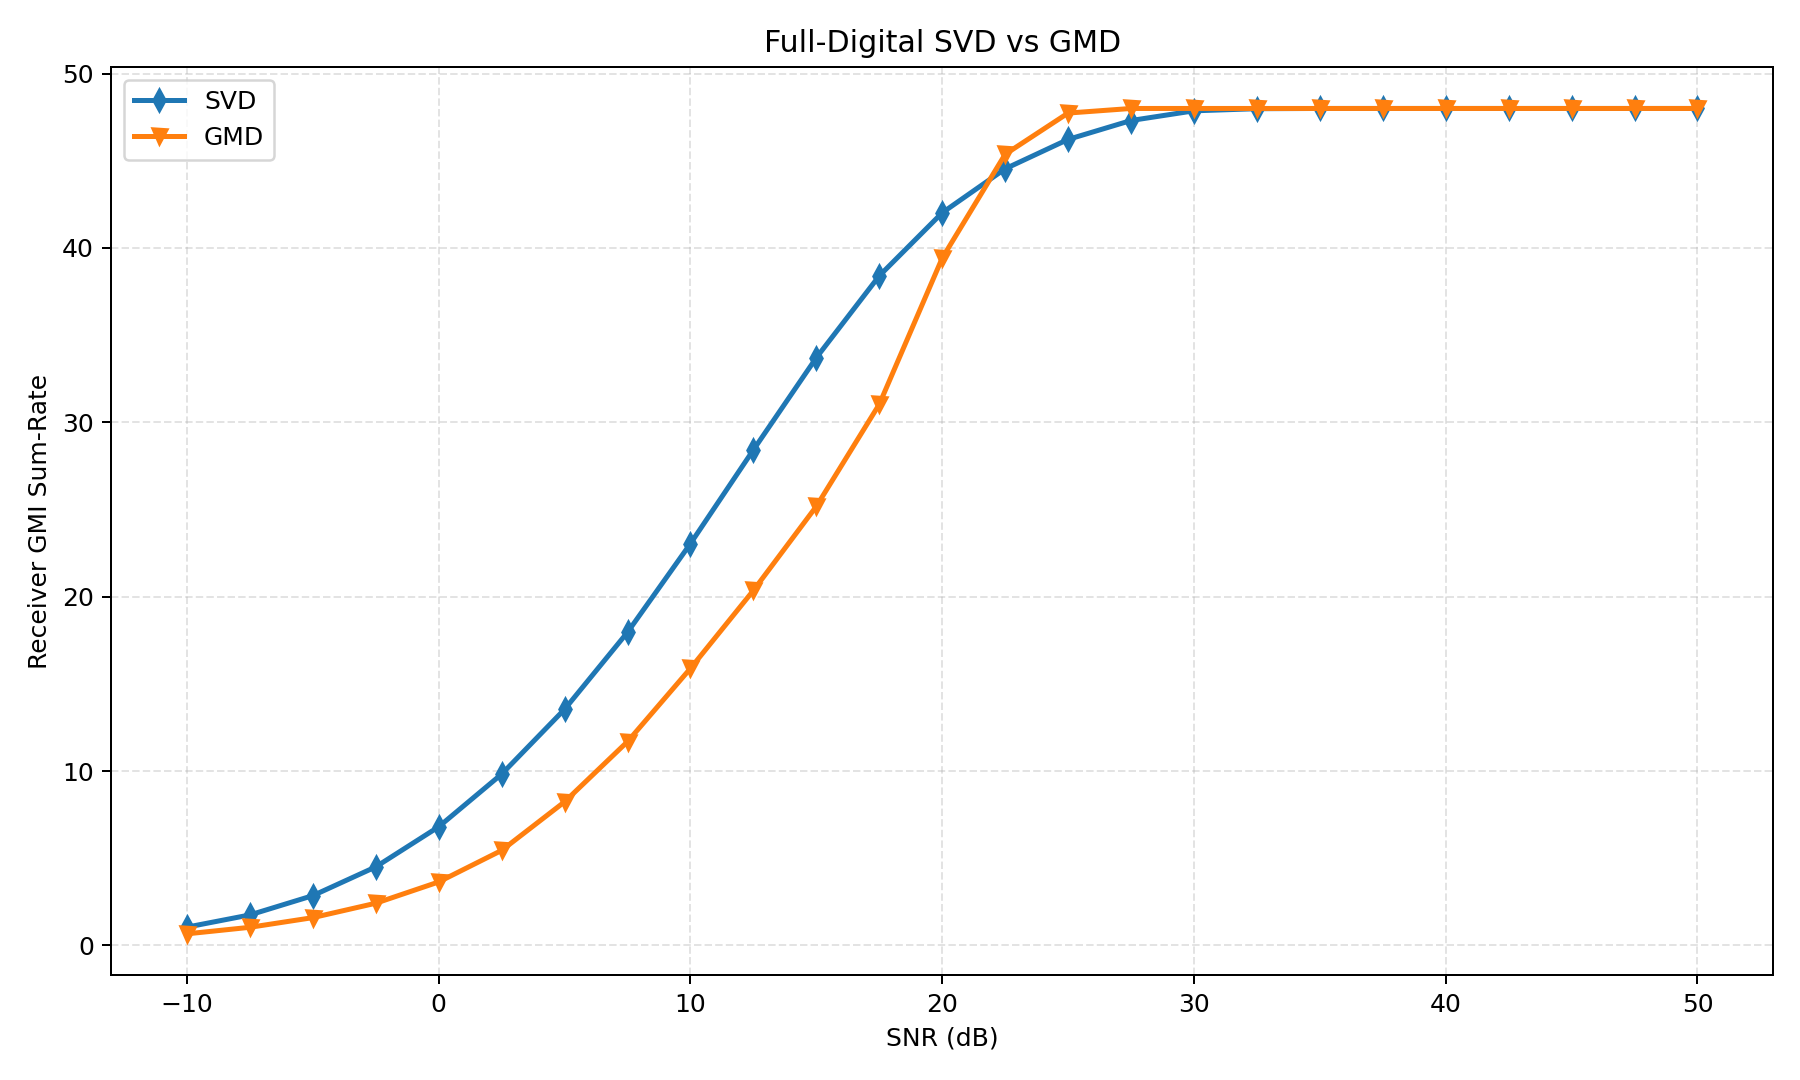

Data behind this chart, as committed beside it:
snr_db, avg_svd, avg_gmd, gain_gmd_vs_svd, avg_svd_leakage, avg_gmd_leakage
-10.0, 1.048, 0.6638, -0.3846, 0.0, 0.0
-7.5, 1.748, 1.038, -0.7102, 0.0, 0.0
-5.0, 2.855, 1.593, -1.262, 0.0, 0.0
-2.5, 4.504, 2.419, -2.085, 0.0, 0.0
0.0, 6.804, 3.639, -3.165, 0.0, 0.0
2.5, 9.824, 5.449, -4.376, 0.0, 0.0
5.0, 13.54, 8.236, -5.306, 0.0, 0.0
7.5, 17.96, 11.69, -6.271, 0.0, 0.0
10.0, 23.04, 15.89, -7.158, 0.0, 0.0
12.5, 28.42, 20.36, -8.061, 0.0, 0.0
15.0, 33.71, 25.18, -8.525, 0.0, 0.0
17.5, 38.4, 31.03, -7.368, 0.0, 0.0
20.0, 42.02, 39.42, -2.601, 0.0, 0.0
22.5, 44.54, 45.37, 0.8318, 0.0, 0.0
25.0, 46.23, 47.74, 1.511, 0.0, 0.0
27.5, 47.31, 48, 0.6903, 0.0, 0.0
30.0, 47.86, 48, 0.1357, 0.0, 0.0
32.5, 47.99, 48.0, 0.01369, 0.0, 0.0
35.0, 48, 48.0, 4.270727297495114e-05, 0.0, 0.0
37.5, 48, 48.0, 2.674482857401017e-11, 0.0, 0.0
40.0, 48.0, 48.0, 0.0, 0.0, 0.0
42.5, 48.0, 48.0, 0.0, 0.0, 0.0
45.0, 48.0, 48.0, 0.0, 0.0, 0.0
47.5, 48.0, 48.0, 0.0, 0.0, 0.0
50.0, 48.0, 48.0, 0.0, 0.0, 0.0
